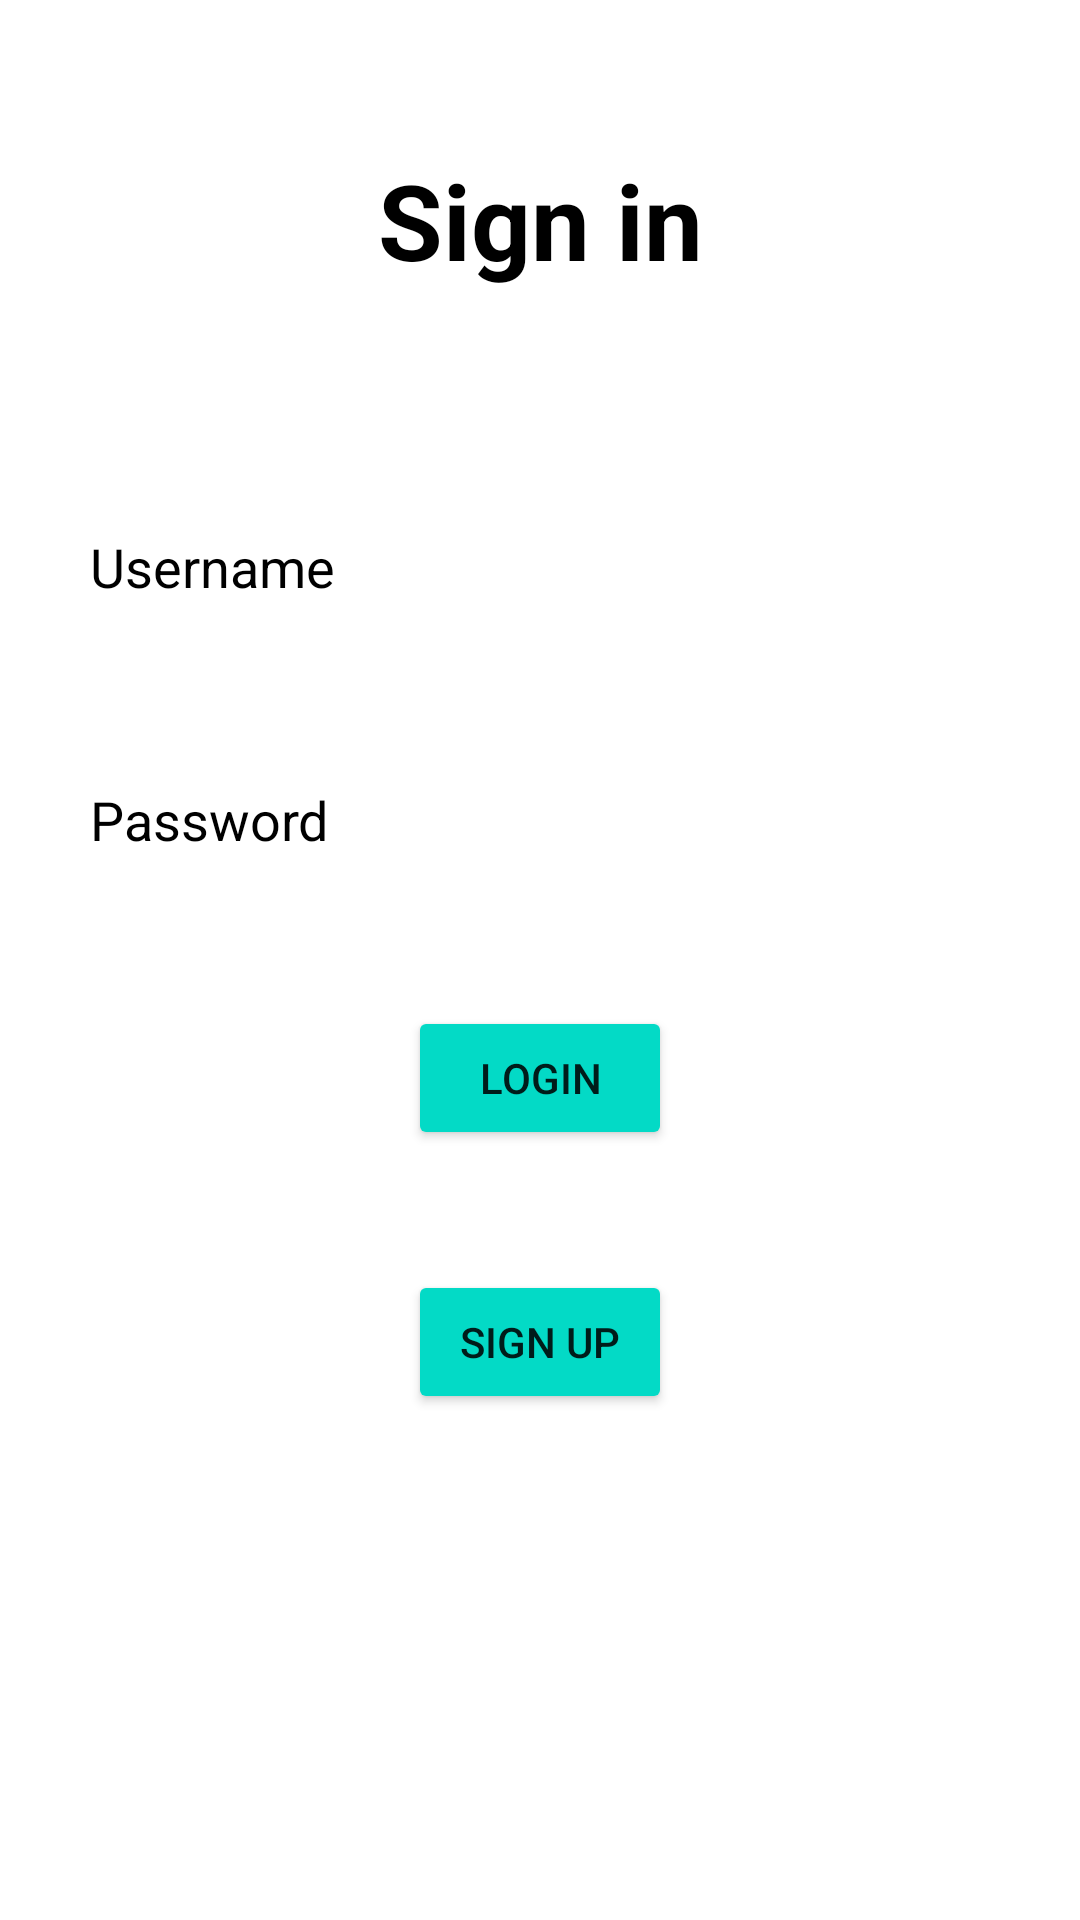

This screen was rendered from an Android layout file. Write that file and the resources it references.
<!-- AndroidManifest.xml: application theme Theme.PizzaRecycler2 -->
<!-- res/layout/activity_login.xml -->
<?xml version="1.0" encoding="utf-8"?>
<RelativeLayout xmlns:android="http://schemas.android.com/apk/res/android"
    xmlns:app="http://schemas.android.com/apk/res-auto"
    xmlns:tools="http://schemas.android.com/tools"
    android:layout_width="match_parent"
    android:layout_height="match_parent"
    tools:context=".AcitivityLogin">

    <TextView
        android:layout_width="match_parent"
        android:layout_height="wrap_content"
        android:id="@+id/signin"
        android:text="Sign in"
        android:textColor="@color/black"
        android:textStyle="bold"
        android:textSize="35dp"
        android:layout_margin="50dp"
        android:gravity="center"
        />

    <EditText
        android:id="@+id/username"
        android:layout_width="match_parent"
        android:layout_height="wrap_content"
        android:layout_below="@+id/signin"
        android:layout_margin="10dp"
        android:background="#30ffffff"
        android:hint="Username"
        android:padding="20dp"
        android:textColor="@color/black"
        android:textColorHint="@color/black"
        android:drawableLeft="@drawable/ic_baseline_person_outline_24"
        android:drawablePadding="20dp"
        />

    <EditText
        android:id="@+id/password"
        android:inputType="textPassword"
        android:layout_width="match_parent"
        android:layout_height="wrap_content"
        android:layout_below="@+id/username"
        android:layout_marginStart="10dp"
        android:layout_marginTop="10dp"
        android:layout_marginEnd="10dp"
        android:layout_marginBottom="10dp"
        android:background="#30ffffff"
        android:drawableLeft="@drawable/ic_baseline_info_24"
        android:drawablePadding="20dp"
        android:hint="Password"
        android:padding="20dp"
        android:textColor="@color/black"
        android:textColorHint="@color/black" />

    <Button
        android:layout_width="wrap_content"
        android:layout_height="wrap_content"
        android:id="@+id/loginbtn"
        android:layout_below="@id/password"
        android:text="LOGIN"
        android:onClick="Login_Click"
        android:backgroundTint="@color/design_default_color_secondary"
        android:layout_centerHorizontal="true"
        android:layout_margin="20dp"
        />

    <Button
        android:layout_width="wrap_content"
        android:layout_height="wrap_content"
        android:id="@+id/signinButton"
        android:layout_below="@id/loginbtn"
        android:text="SIGN Up"
        android:onClick="SignUp_Click"
        android:backgroundTint="@color/design_default_color_secondary"
        android:layout_centerHorizontal="true"
        android:layout_margin="20dp"
        />

</RelativeLayout>
<!-- resources referenced by this layout -->
<resources>
  <style name="Theme.PizzaRecycler2" parent="Theme.MaterialComponents.DayNight.NoActionBar">
          
          <item name="colorPrimary">@color/purple_500</item>
          <item name="colorPrimaryVariant">@color/purple_700</item>
          <item name="colorOnPrimary">@color/white</item>
          
          <item name="colorSecondary">@color/teal_200</item>
          <item name="colorSecondaryVariant">@color/teal_700</item>
          <item name="colorOnSecondary">@color/black</item>
          
          <item name="android:statusBarColor" tools:targetApi="l">?attr/colorPrimaryVariant</item>
          
      </style>
  <!-- not gathered from this repository: default colours our renderer supplied (Android Studio template values) -->
  <color name="purple_500">#FF6200EE</color>
  <color name="purple_700">#FF3700B3</color>
  <color name="teal_200">#FF03DAC5</color>
  <color name="teal_700">#FF018786</color>
  <color name="black">#FF000000</color>
  <color name="white">#FFFFFFFF</color>
</resources>
